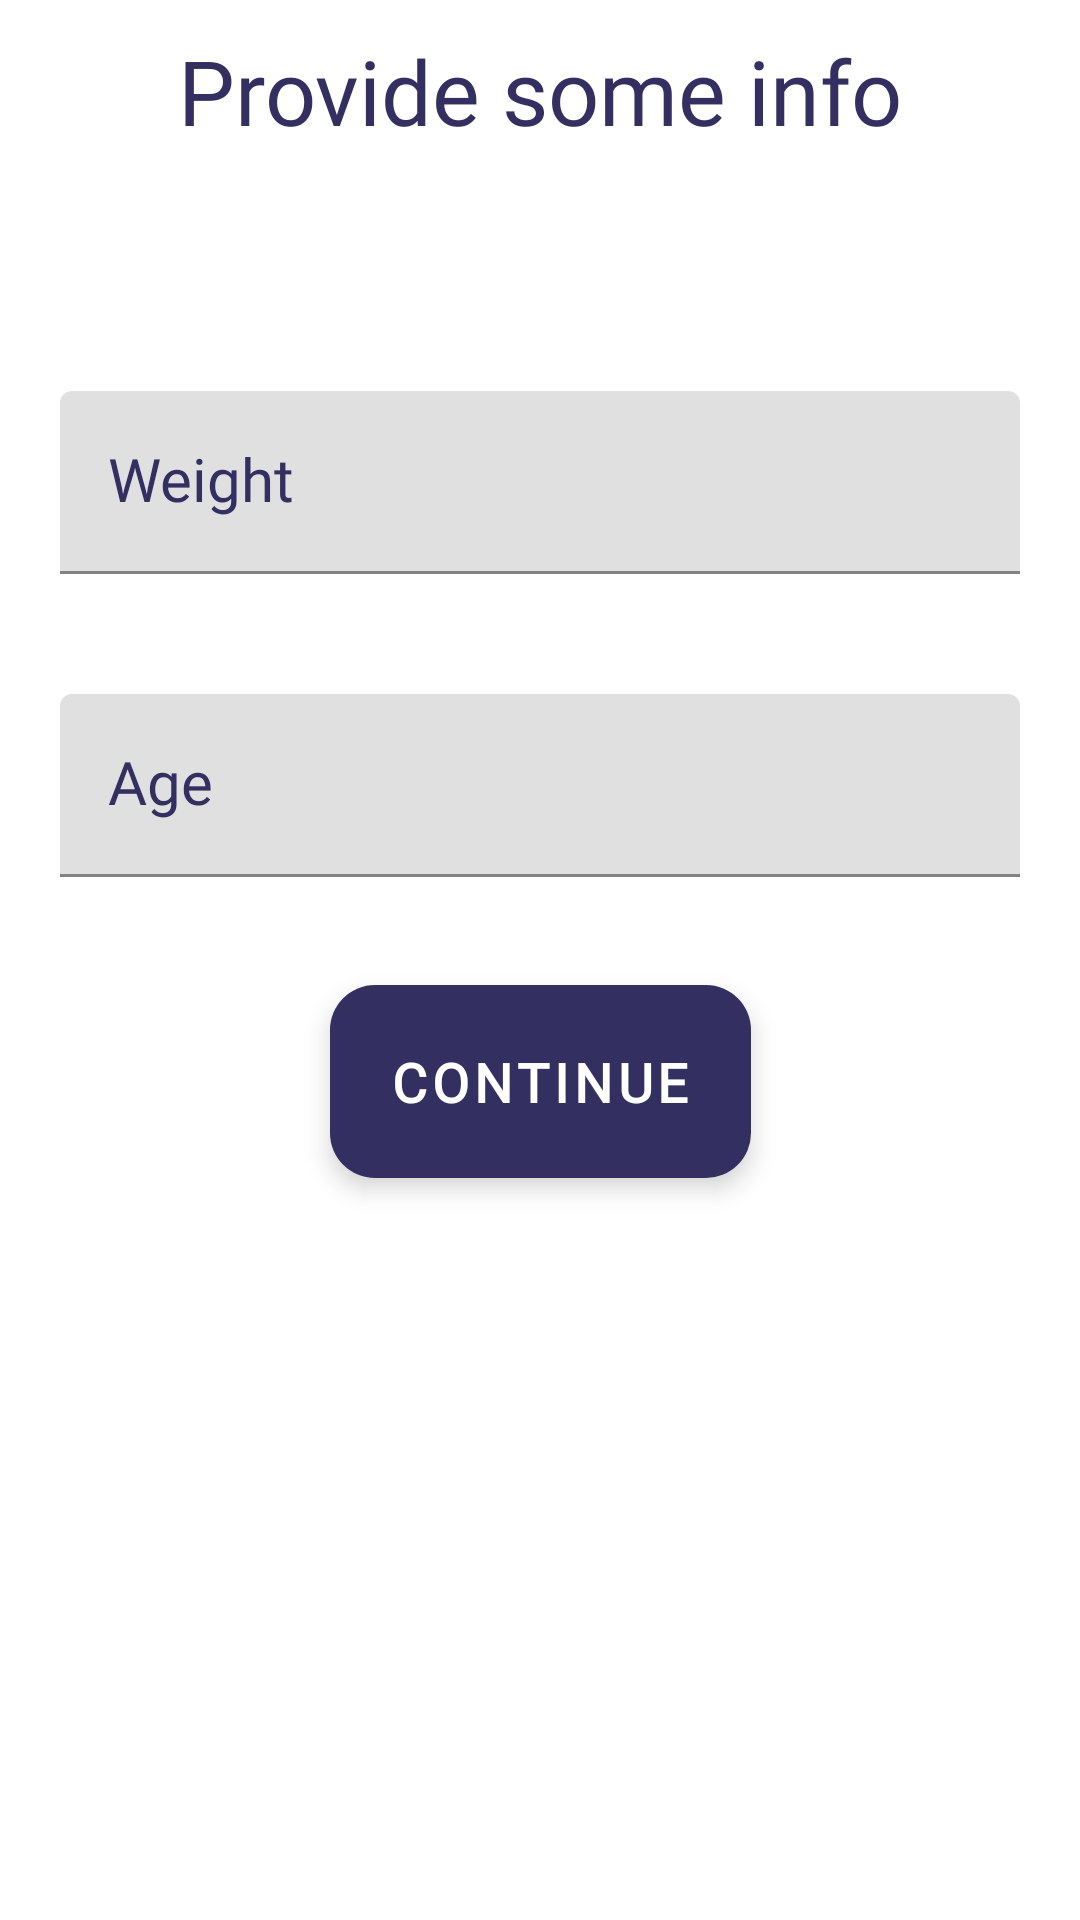

Layout XML and referenced resources for this Android screen:
<!-- AndroidManifest.xml: application theme Theme.WaterReminder -->
<!-- res/layout/activity_user_info.xml -->
<?xml version="1.0" encoding="utf-8"?>
<androidx.constraintlayout.widget.ConstraintLayout
    xmlns:android="http://schemas.android.com/apk/res/android"
    xmlns:tools="http://schemas.android.com/tools"
    xmlns:app="http://schemas.android.com/apk/res-auto"
    android:layout_width="match_parent"
    android:layout_height="match_parent"
    tools:context=".User_Info"
    tools:ignore="MissingDefaultResource">

    <TextView
        android:id="@+id/user_info"
        style="@style/Mytext"
        android:layout_width="match_parent"
        android:layout_height="wrap_content"
        android:padding="10dp"
        android:text="Provide some info"
        android:textSize="30sp"
        app:layout_constraintTop_toTopOf="parent"/>

    <com.google.android.material.textfield.TextInputLayout
        android:id="@+id/weight"
        android:layout_width="match_parent"
        android:layout_height="wrap_content"
        android:hint="Weight"
        app:layout_constraintBottom_toTopOf="@id/Age"
        app:layout_constraintLeft_toLeftOf="parent"
        app:layout_constraintRight_toRightOf="parent"
        app:layout_constraintTop_toBottomOf="@id/user_info"
        android:layout_marginTop="50dp"
        android:padding="10dp"
        android:textColorHint="@color/colorPrimary">

        <com.google.android.material.textfield.TextInputEditText
            android:id="@+id/user_weight"
            android:layout_width="match_parent"
            android:layout_height="wrap_content"
            style="@style/Mytext"
            android:textAlignment="textStart"
            android:textSize="20sp"
            android:layout_margin="10dp"/>
    </com.google.android.material.textfield.TextInputLayout>

    <com.google.android.material.textfield.TextInputLayout
        android:id="@+id/Age"
        android:layout_width="match_parent"
        android:layout_height="wrap_content"
        android:hint="Age"
        app:layout_constraintLeft_toLeftOf="parent"
        app:layout_constraintRight_toRightOf="parent"
        app:layout_constraintTop_toBottomOf="@id/weight"
        android:padding="10dp"
        android:textColorHint="@color/colorPrimary">

        <com.google.android.material.textfield.TextInputEditText
            android:id="@+id/user_age"
            android:layout_width="match_parent"
            android:layout_height="wrap_content"
            style="@style/Mytext"
            android:textAlignment="textStart"
            android:textSize="20sp"
            android:layout_margin="10dp"/>
    </com.google.android.material.textfield.TextInputLayout>

    <com.google.android.material.button.MaterialButton
        android:id="@+id/Continue"
        android:layout_height="wrap_content"
        android:layout_width="wrap_content"
        style="@style/Mybutton"
        android:text="continue"
        android:textColor="@color/white"
        android:layout_margin="10dp"
        app:layout_constraintLeft_toLeftOf="parent"
        app:layout_constraintRight_toRightOf="parent"
        app:layout_constraintTop_toBottomOf="@id/Age"
        app:backgroundTint="@color/colorPrimary"/>

</androidx.constraintlayout.widget.ConstraintLayout>
<!-- resources referenced by this layout -->
<resources>
  <color name="colorPrimary">@color/violet</color>
  <color name="white">#FFFFFFFF</color>
  <style name="Mybutton" parent="Widget.MaterialComponents.Button.UnelevatedButton">
          <item name="backgroundTint">@color/colorSecondary</item>
          <item name="android:textSize">18sp</item>
          <item name="android:textStyle">bold</item>
          <item name="android:layout_width">0dp</item>
          <item name="android:layout_height">wrap_content</item>
          <item name="android:padding">20dp</item>
          <item name="cornerRadius">15dp</item>
          <item name="fontFamily">@font/arialr</item>
          <item name="android:elevation">5dp</item>
          <item name="rippleColor">@color/colorPrimary</item>
      </style>
  <style name="Mytext" parent="Widget.AppCompat.TextView">
          <item name="android:textColor">@color/colorPrimary</item>
          <item name="android:fontFamily">@font/arialr</item>
          <item name="android:textAlignment">center</item>
      </style>
  <style name="Theme.WaterReminder" parent="Theme.MaterialComponents.Light.NoActionBar">
          
          <item name="colorPrimary">@color/colorPrimary</item>
          <item name="colorOnPrimary">@color/colorOnPrimary</item>
  
          <item name="colorSecondary">@color/colorSecondary</item>
          <item name="colorOnSecondary">@color/colorOnSecondary</item>
          
          <item name="android:statusBarColor" tools:targetApi="l">?attr/colorPrimary</item>
          
          <item name="android:colorBackground">@color/background</item>
      </style>
  <color name="violet">#332F61</color>
  <color name="colorSecondary">@color/light_violet</color>
  <color name="colorOnPrimary">@color/white</color>
  <color name="colorOnSecondary">@color/white</color>
  <color name="background">@color/white</color>
  <color name="light_violet">#918CFF</color>
</resources>
